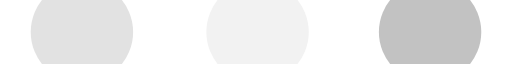
t = 0.00 s
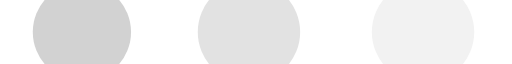
t = 0.29 s
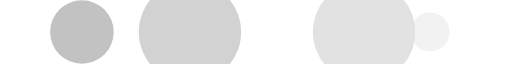
t = 0.48 s
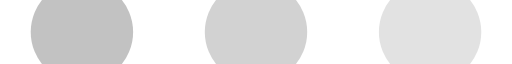
t = 0.77 s
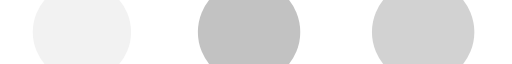
t = 1.06 s
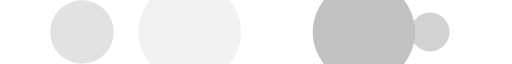
t = 1.25 s

The animated SVG that drew these frames (rendered in a browser with its animation timeline set to each time). Animation: 10 SMIL elements (animate=10); one cycle of 1.54 s, repeats indefinitely.

<?xml version="1.0" encoding="utf-8"?>
<svg xmlns="http://www.w3.org/2000/svg" xmlns:xlink="http://www.w3.org/1999/xlink" style="margin: auto; background: none; display: block; shape-rendering: auto;" width="50" height="20" viewBox="0 0 100 10" preserveAspectRatio="xMidYMid">
<circle cx="84" cy="5" r="10" fill="#c2c2c2">
    <animate attributeName="r" repeatCount="indefinite" dur="0.3846153846153846s" calcMode="spline" keyTimes="0;1" values="10;0" keySplines="0 0.5 0.5 1" begin="0s"></animate>
    <animate attributeName="fill" repeatCount="indefinite" dur="1.5384615384615383s" calcMode="discrete" keyTimes="0;0.25;0.5;0.75;1" values="#c2c2c2;#f2f2f2;#e2e2e2;#d2d2d2;#c2c2c2" begin="0s"></animate>
</circle><circle cx="16" cy="5" r="10" fill="#c2c2c2">
  <animate attributeName="r" repeatCount="indefinite" dur="1.5384615384615383s" calcMode="spline" keyTimes="0;0.25;0.5;0.75;1" values="0;0;10;10;10" keySplines="0 0.5 0.5 1;0 0.5 0.5 1;0 0.5 0.5 1;0 0.5 0.5 1" begin="0s"></animate>
  <animate attributeName="cx" repeatCount="indefinite" dur="1.5384615384615383s" calcMode="spline" keyTimes="0;0.25;0.5;0.75;1" values="16;16;16;50;84" keySplines="0 0.5 0.5 1;0 0.5 0.5 1;0 0.5 0.5 1;0 0.5 0.5 1" begin="0s"></animate>
</circle><circle cx="50" cy="5" r="10" fill="#d2d2d2">
  <animate attributeName="r" repeatCount="indefinite" dur="1.5384615384615383s" calcMode="spline" keyTimes="0;0.25;0.5;0.75;1" values="0;0;10;10;10" keySplines="0 0.5 0.5 1;0 0.5 0.5 1;0 0.5 0.5 1;0 0.5 0.5 1" begin="-0.3846153846153846s"></animate>
  <animate attributeName="cx" repeatCount="indefinite" dur="1.5384615384615383s" calcMode="spline" keyTimes="0;0.25;0.5;0.75;1" values="16;16;16;50;84" keySplines="0 0.5 0.5 1;0 0.5 0.5 1;0 0.5 0.5 1;0 0.5 0.5 1" begin="-0.3846153846153846s"></animate>
</circle><circle cx="84" cy="5" r="10" fill="#e2e2e2">
  <animate attributeName="r" repeatCount="indefinite" dur="1.5384615384615383s" calcMode="spline" keyTimes="0;0.25;0.5;0.75;1" values="0;0;10;10;10" keySplines="0 0.5 0.5 1;0 0.5 0.5 1;0 0.5 0.5 1;0 0.5 0.5 1" begin="-0.7692307692307692s"></animate>
  <animate attributeName="cx" repeatCount="indefinite" dur="1.5384615384615383s" calcMode="spline" keyTimes="0;0.25;0.5;0.75;1" values="16;16;16;50;84" keySplines="0 0.5 0.5 1;0 0.5 0.5 1;0 0.5 0.5 1;0 0.5 0.5 1" begin="-0.7692307692307692s"></animate>
</circle><circle cx="16" cy="5" r="10" fill="#f2f2f2">
  <animate attributeName="r" repeatCount="indefinite" dur="1.5384615384615383s" calcMode="spline" keyTimes="0;0.25;0.5;0.75;1" values="0;0;10;10;10" keySplines="0 0.5 0.5 1;0 0.5 0.5 1;0 0.5 0.5 1;0 0.5 0.5 1" begin="-1.1538461538461537s"></animate>
  <animate attributeName="cx" repeatCount="indefinite" dur="1.5384615384615383s" calcMode="spline" keyTimes="0;0.25;0.5;0.75;1" values="16;16;16;50;84" keySplines="0 0.5 0.5 1;0 0.5 0.5 1;0 0.5 0.5 1;0 0.5 0.5 1" begin="-1.1538461538461537s"></animate>
</circle>
</svg>
